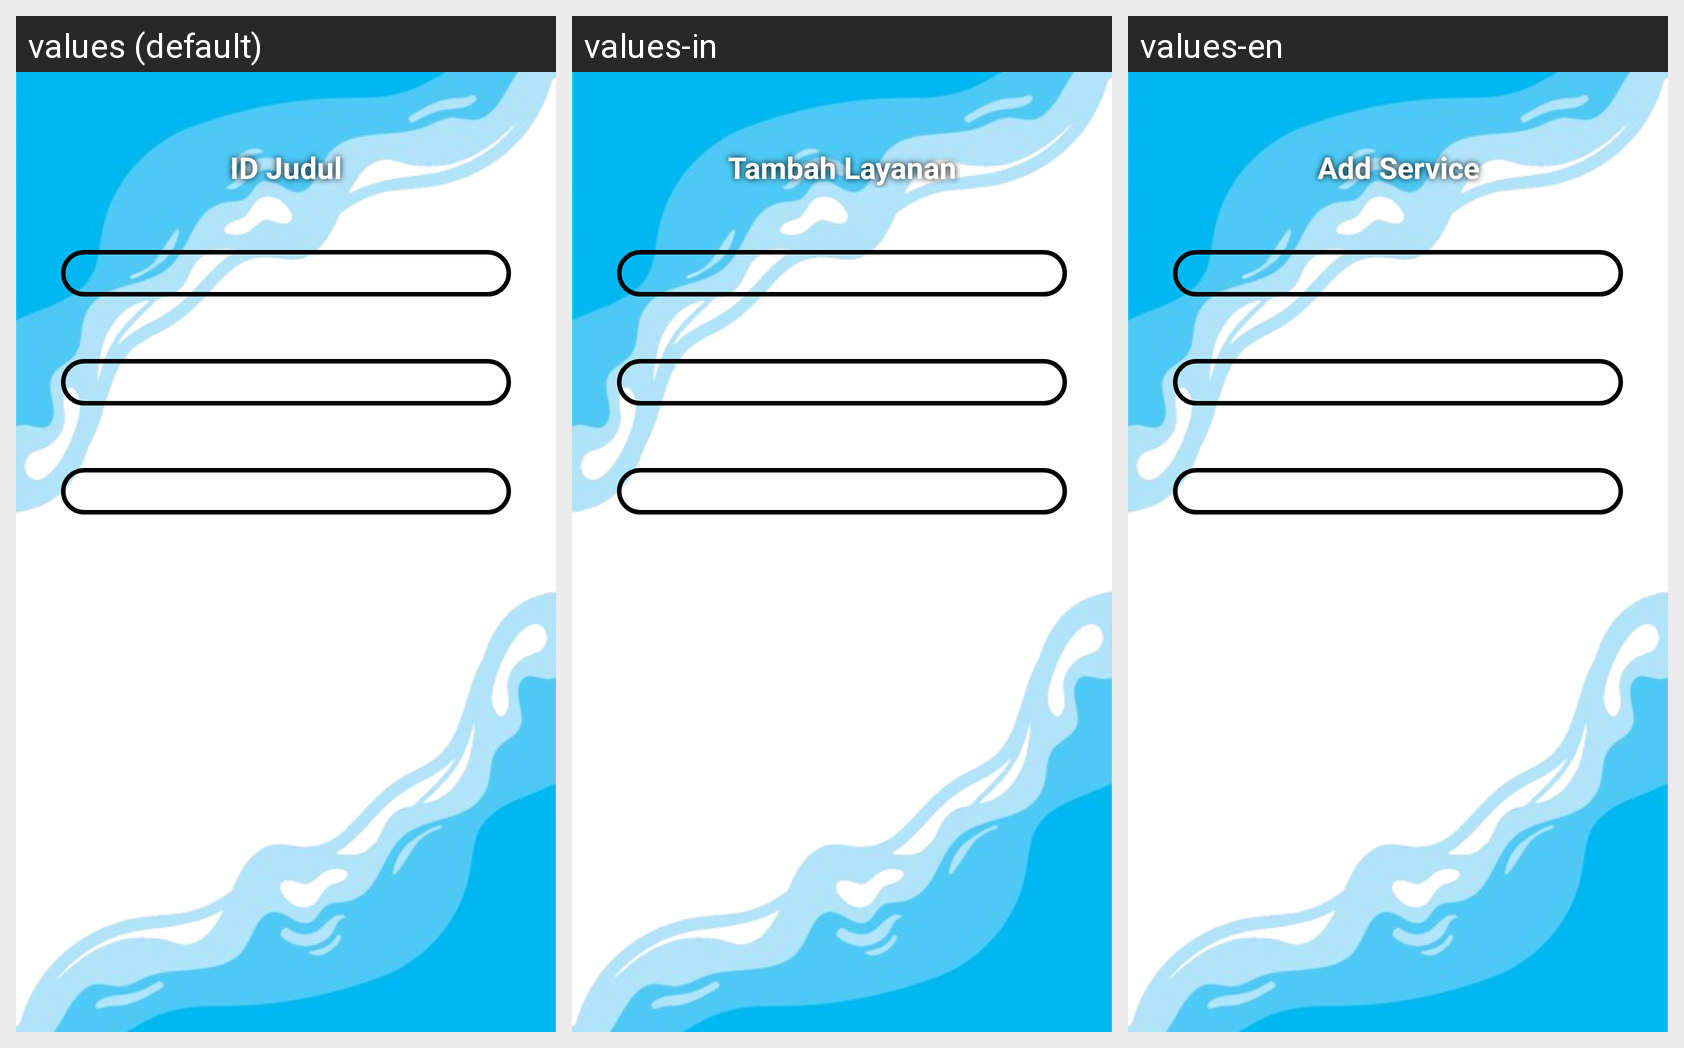

The Android screen above is rendered under several locales of the same app. Produce the string resources it draws, with the default and per-locale values.
Android screen res/layout/activity_tambah_layanan.xml rendered under 3 locales, left to right: values (default), values-in, values-en. Device: Nexus 5 (rendered at 1080×1920; each locale shown at half size, 540×960, under a caption strip naming it); theme Theme.Laundry.
Strings drawn on this screen, with the default value and each locale's value (text and hints the layout hard-codes, and strings that could not be matched under every locale, appear in the picture but are not listed):

tambah_layanan
  values: ID Judul
  values-in: Tambah Layanan
  values-en: Add Service

tambah_layanan_nama
  values: ID Nama Layanan
  values-in: Nama Layanan
  values-en: Service Name

masukkan_layanan
  values: layanan
  values-in: Masukkan Layanan
  values-en: Enter Service

tambah_layanan_harga
  values: ID Harga
  values-in: Harga
  values-en: Price

masukkan_harga
  values: harga
  values-in: Masukkan Harga
  values-en: Enter Price

tambah_layanan_cabang
  values: ID Cabang
  values-in: Cabang
  values-en: Branch Store
